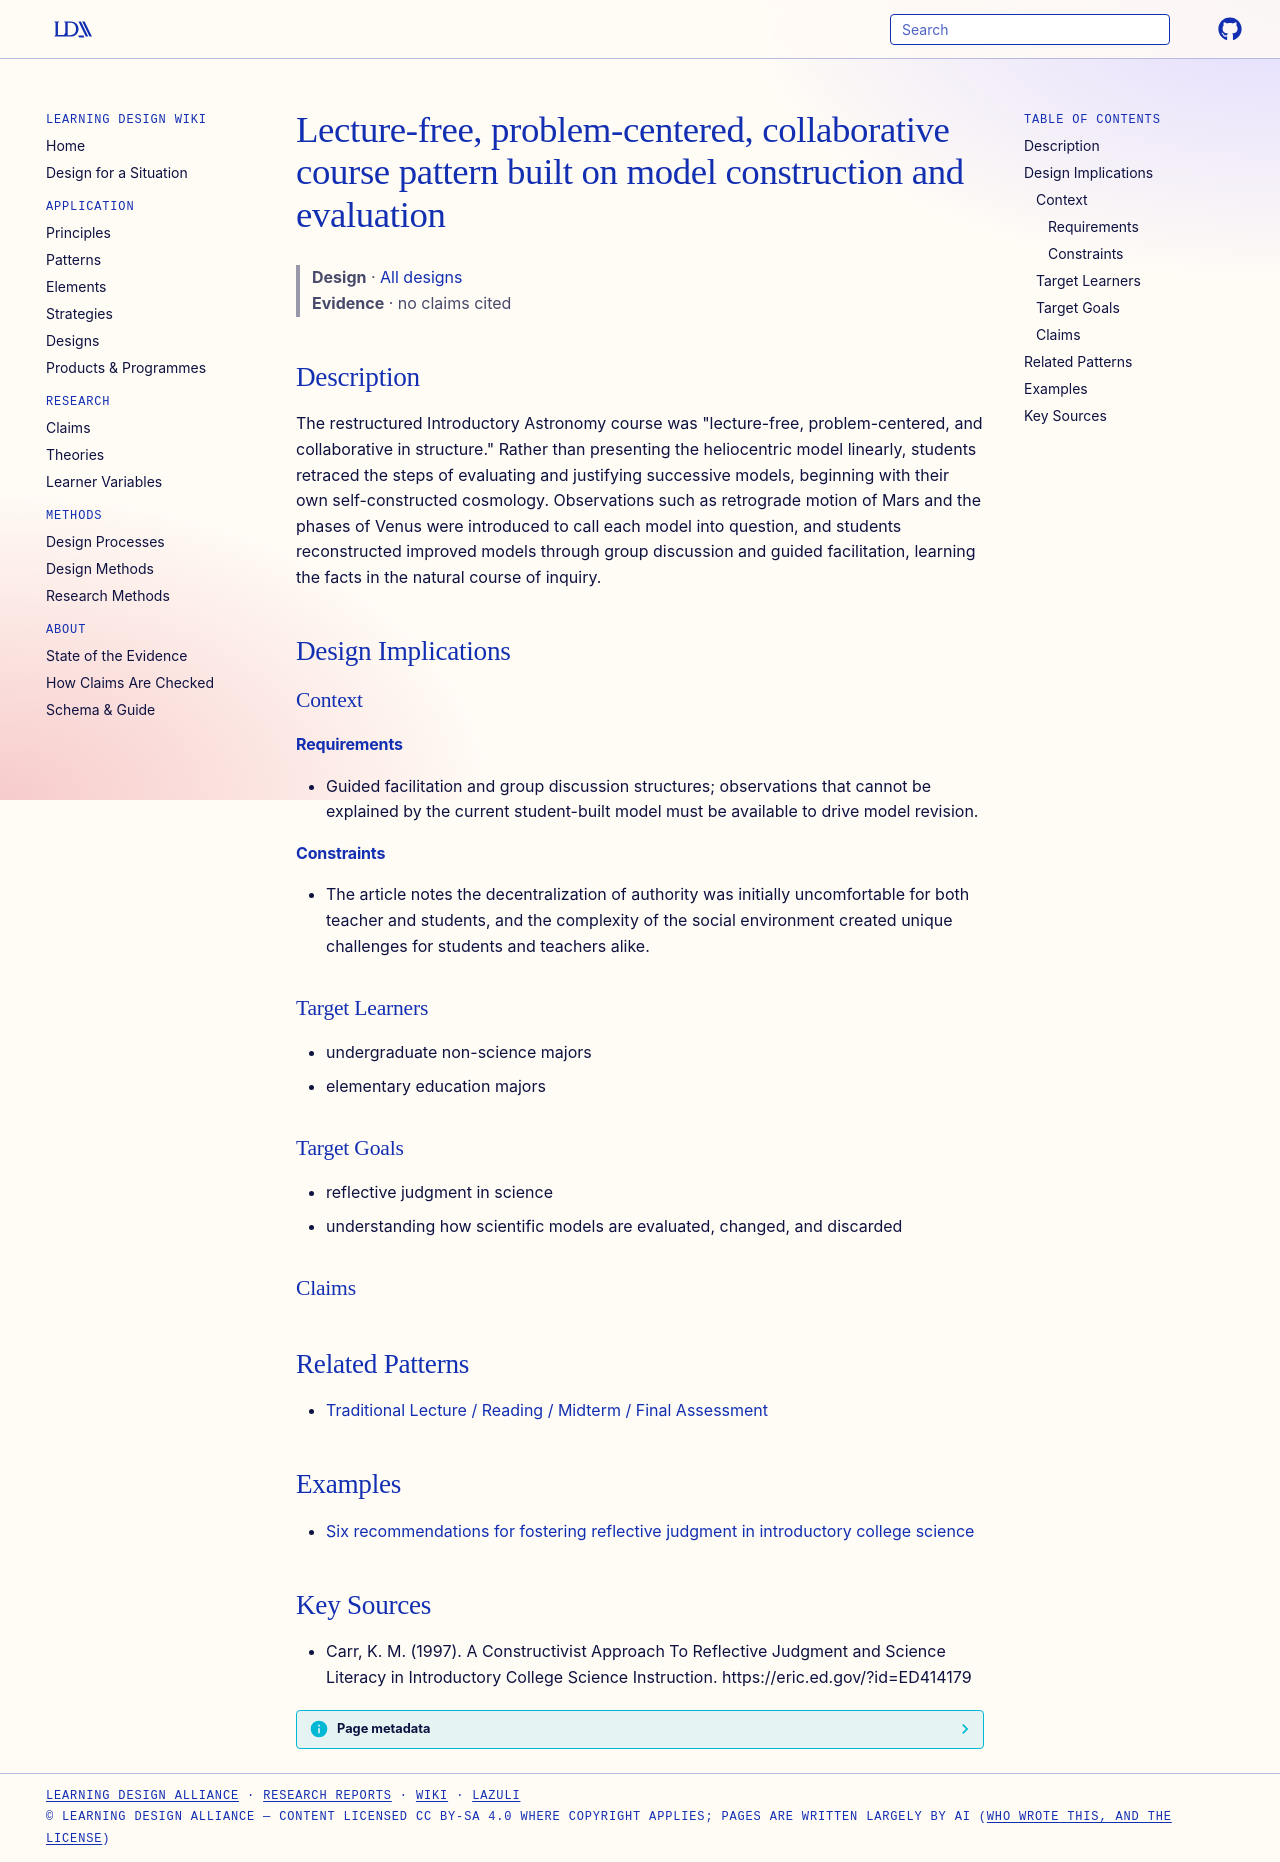

repository: Learning-Design-Alliance/learning-wiki · page: designs/constructivist-model-reconstruction-course-pattern/index.html · generator: mkdocs

---
type: design
id: constructivist-model-reconstruction-course-pattern
title: Lecture-free, problem-centered, collaborative course pattern built on model construction and evaluation
description: "The restructured Introductory Astronomy course was \"lecture-free, problem-centered, and collaborative in structure.\" Rather than presenting the heliocentric model linearly, students retraced the steps of evaluating an..."
status: review
generated:
  by: "process:wiki-ingest"
  at: 2026-09-26
sources:
  - id: carr-1997
    resource: "https://eric.ed.gov/?id=ED414179"
    title: "Carr, K. M. (1997). A Constructivist Approach To Reflective Judgment and Science Literacy in Introductory College Science Instruction. https://eric.ed.gov/?id=ED414179"
    author: Carr, K. M
---

# Lecture-free, problem-centered, collaborative course pattern built on model construction and evaluation

> **Design** · [All designs](index.md)
> **Evidence** · no claims cited

## Description
The restructured Introductory Astronomy course was "lecture-free, problem-centered, and collaborative in structure." Rather than presenting the heliocentric model linearly, students retraced the steps of evaluating and justifying successive models, beginning with their own self-constructed cosmology. Observations such as retrograde motion of Mars and the phases of Venus were introduced to call each model into question, and students reconstructed improved models through group discussion and guided facilitation, learning the facts in the natural course of inquiry.

## Design Implications

### Context
#### Requirements
- Guided facilitation and group discussion structures; observations that cannot be explained by the current student-built model must be available to drive model revision.
#### Constraints
- The article notes the decentralization of authority was initially uncomfortable for both teacher and students, and the complexity of the social environment created unique challenges for students and teachers alike.

### Target Learners
- undergraduate non-science majors
- elementary education majors

### Target Goals
- reflective judgment in science
- understanding how scientific models are evaluated, changed, and discarded

### Claims


## Related Patterns

- [Traditional Lecture / Reading / Midterm / Final Assessment](../patterns/traditional-lecture-based-instruction.md)

## Examples

- [Six recommendations for fostering reflective judgment in introductory college science](../strategies/six-recommendations-fostering-reflective-judgment.md)

## Key Sources
- Carr, K. M. (1997). A Constructivist Approach To Reflective Judgment and Science Literacy in Introductory College Science Instruction. https://eric.ed.gov/?id=ED414179
